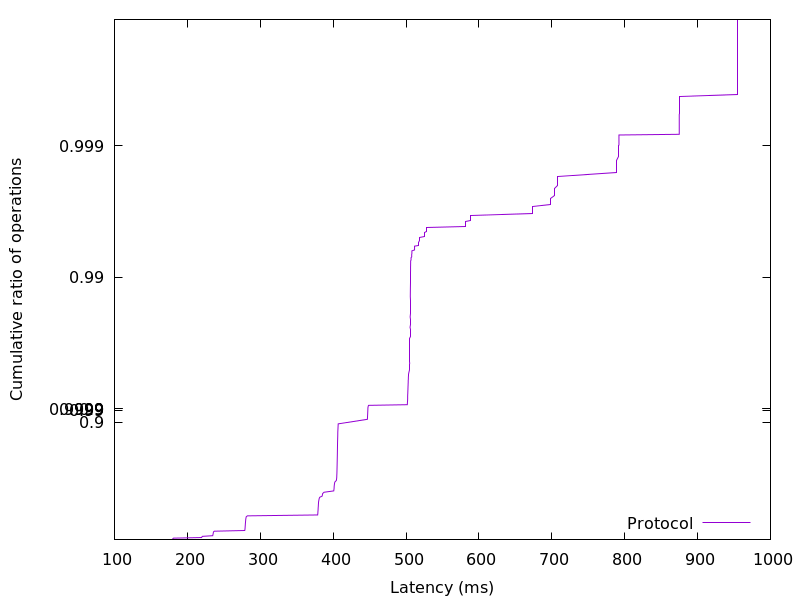

Values plotted in this chart, from the file beside it:
179.495424, 0.01
179.8, 0.02
180.1, 0.03
180.8, 0.04
219.5, 0.05
220, 0.06
220.5, 0.07
234.8, 0.08
235, 0.09
235.2, 0.1
235.4, 0.11
235.6, 0.12
235.7, 0.13
236, 0.14
237, 0.15
278.8, 0.16
278.9, 0.17
279, 0.18
279.2, 0.19
279.2, 0.2
279.3, 0.21
279.4, 0.22
279.5, 0.23
279.5, 0.24
279.6, 0.25
279.7, 0.26
279.8, 0.27
279.8, 0.28
279.9, 0.29
280, 0.3
280.1, 0.31
280.3, 0.32
280.5, 0.33
280.8, 0.34
282.4, 0.35
378.8, 0.36
378.9, 0.37
379, 0.38
379.1, 0.39
379.2, 0.4
379.3, 0.41
379.4, 0.42
379.5, 0.43
379.5, 0.44
379.6, 0.45
379.8, 0.46
379.8, 0.47
379.9, 0.48
380, 0.49
380.3, 0.5
380.6, 0.51
380.9, 0.52
381.6, 0.53
384.9, 0.54
385.3, 0.55
385.7, 0.56
387.5, 0.57
400.9, 0.58
401.2, 0.59
401.3, 0.6
401.4, 0.61
... 298 more rows
